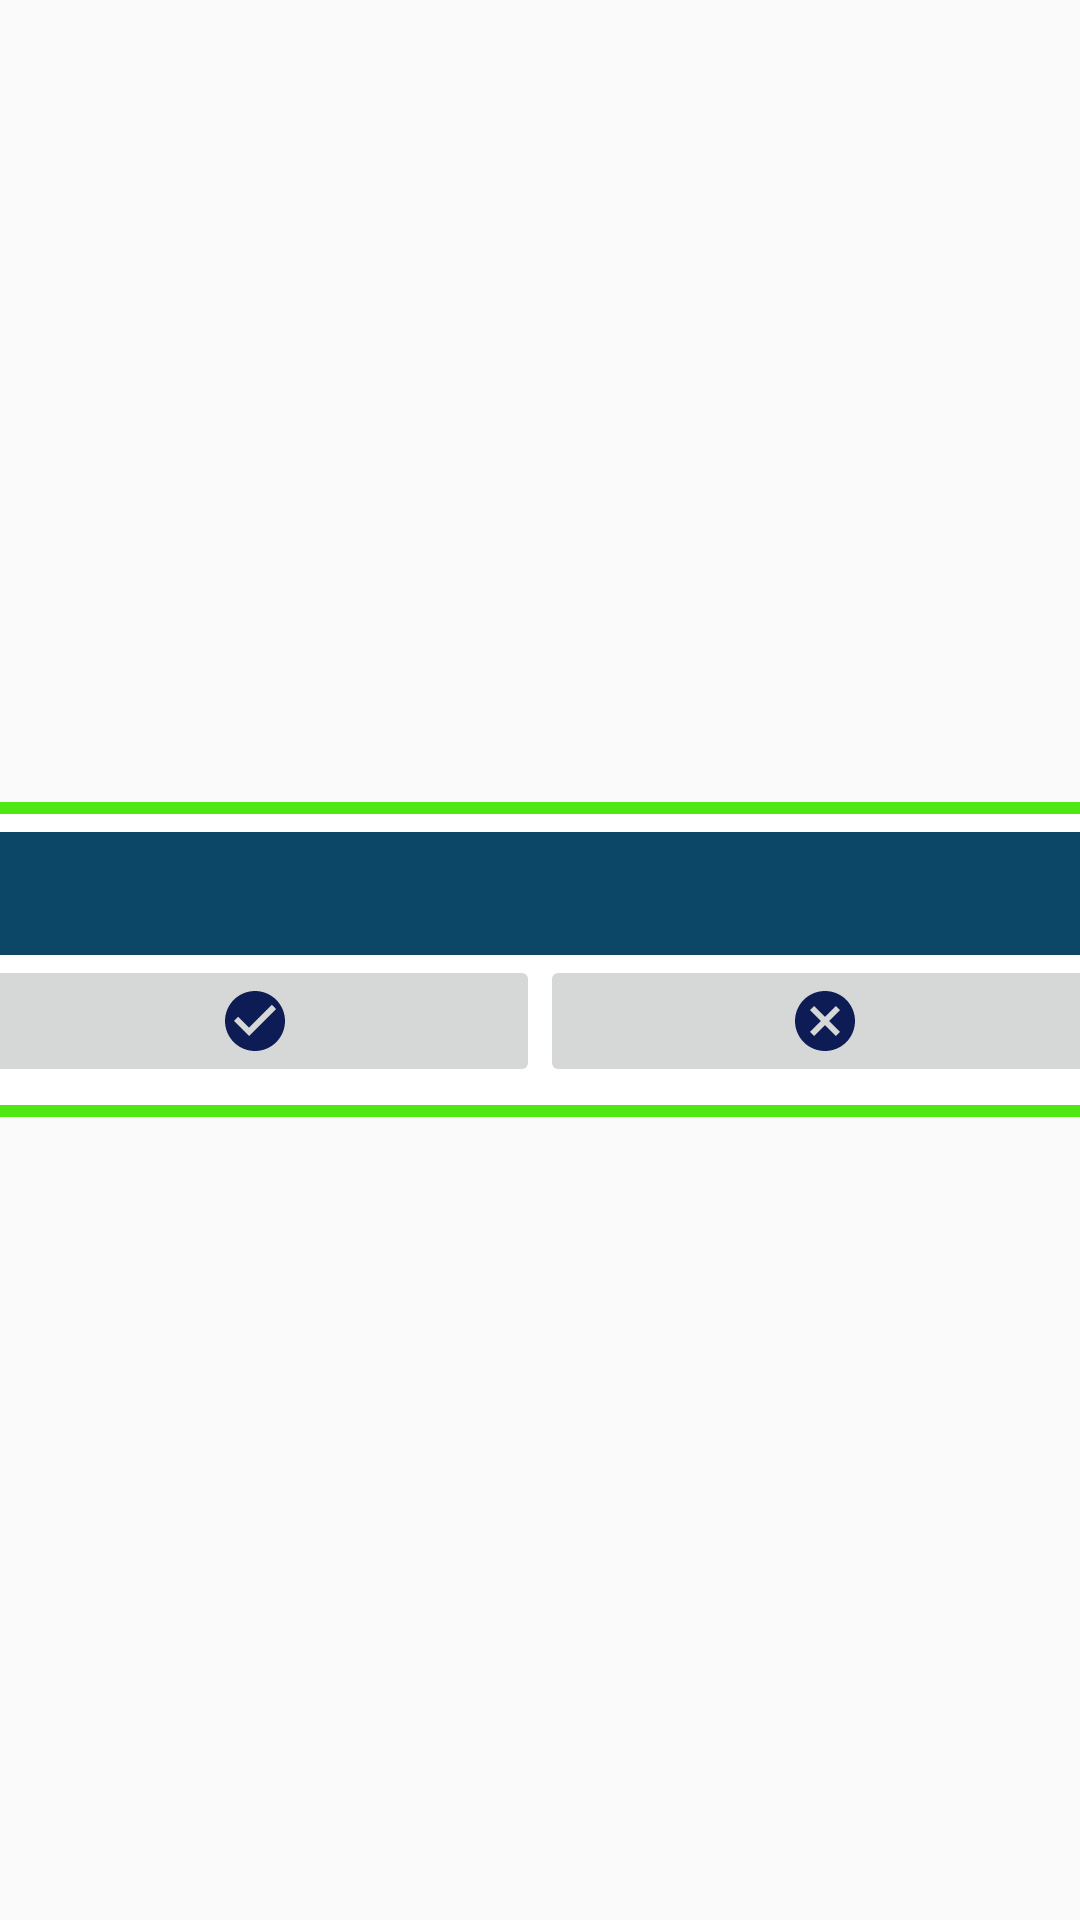

Reconstruct the res/layout file that produces this screen, plus the resources it refers to.
<!-- AndroidManifest.xml: application theme AppTheme -->
<!-- res/layout/customdialog.xml -->
<?xml version="1.0" encoding="utf-8"?>

<FrameLayout xmlns:android="http://schemas.android.com/apk/res/android"
    xmlns:app="http://schemas.android.com/apk/res-auto"
    android:layout_width="match_parent"
    android:layout_height="match_parent">

    <LinearLayout
        android:layout_width="400dp"
        android:layout_height="wrap_content"
        android:layout_gravity="center"
        android:background="@drawable/framelayout"
        android:orientation="vertical">

        <TextView
            android:id="@+id/textView6"
            android:layout_width="match_parent"
            android:layout_height="41dp"
            android:background="#FD0B4667"
            android:gravity="center"
            android:textAlignment="center"
            android:textColor="#FFFFFF" />

        <LinearLayout
            android:layout_width="match_parent"
            android:layout_height="match_parent"
            android:orientation="horizontal">

            <ImageButton
                android:id="@+id/imageButton3"
                android:layout_width="wrap_content"
                android:layout_height="wrap_content"
                android:layout_weight="1"
                app:srcCompat="@drawable/confirm" />

            <ImageButton
                android:id="@+id/imageButton2"
                android:layout_width="wrap_content"
                android:layout_height="wrap_content"
                android:layout_weight="1"
                app:srcCompat="@drawable/cancel" />

        </LinearLayout>

    </LinearLayout>

</FrameLayout>
<!-- resources referenced by this layout -->
<resources>
  <!-- drawable cancel (drawable) -->
  <vector android:autoMirrored="true" android:height="24dp"
      android:tint="#0E1C55" android:viewportHeight="24"
      android:viewportWidth="24" android:width="24dp" xmlns:android="http://schemas.android.com/apk/res/android">
      <path android:fillColor="@android:color/white" android:pathData="M12,2C6.47,2 2,6.47 2,12s4.47,10 10,10 10,-4.47 10,-10S17.53,2 12,2zM17,15.59L15.59,17 12,13.41 8.41,17 7,15.59 10.59,12 7,8.41 8.41,7 12,10.59 15.59,7 17,8.41 13.41,12 17,15.59z"/>
  </vector>
  <!-- drawable confirm (drawable) -->
  <vector android:autoMirrored="true" android:height="24dp"
      android:tint="#0E1C55" android:viewportHeight="24"
      android:viewportWidth="24" android:width="24dp" xmlns:android="http://schemas.android.com/apk/res/android">
      <path android:fillColor="@android:color/white" android:pathData="M12,2C6.48,2 2,6.48 2,12s4.48,10 10,10 10,-4.48 10,-10S17.52,2 12,2zM10,17l-5,-5 1.41,-1.41L10,14.17l7.59,-7.59L19,8l-9,9z"/>
  </vector>
  <!-- drawable framelayout (drawable) -->
  <?xml version="1.0" encoding="utf-8"?>
  
  <shape xmlns:android="http://schemas.android.com/apk/res/android" android:shape="rectangle">
      <corners
          android:bottomLeftRadius="10dp"
          android:bottomRightRadius="10dp"
          android:topLeftRadius="10dp"
          android:topRightRadius="10dp"
          />
      <padding
          android:bottom="10dp"
          android:left="10dp"
          android:right="10dp"
          android:top="10dp"
          />
      <stroke
          android:color="#50E815"
          android:width="4dp"
          />
     <solid android:color="#FFFFFF"/>
  </shape>
  <style name="AppTheme" parent="Theme.AppCompat.Light.DarkActionBar">
      
      <item name="android:actionBarStyle">@style/actionbarcolour</item>
      <item name="colorPrimary">@color/colorPrimary</item>
      <item name="colorPrimaryDark">@color/colorPrimaryDark</item>
      <item name="colorAccent">@color/colorAccent</item>
      <item name="drawerArrowStyle">@style/drawerbutton</item>
  </style>
  <style name="actionbarcolour" parent="@style/Widget.AppCompat.ActionBar">actionbarstle</style>
  <color name="colorPrimary">#FFFFFF</color>
  <color name="colorPrimaryDark">#3700B3</color>
  <color name="colorAccent">#FD0B4667</color>
  <style name="drawerbutton" parent="Widget.AppCompat.DrawerArrowToggle">
      <item name="color">@color/drawerbutton</item>
  </style>
  <color name="drawerbutton">#FD0B4667</color>
</resources>
